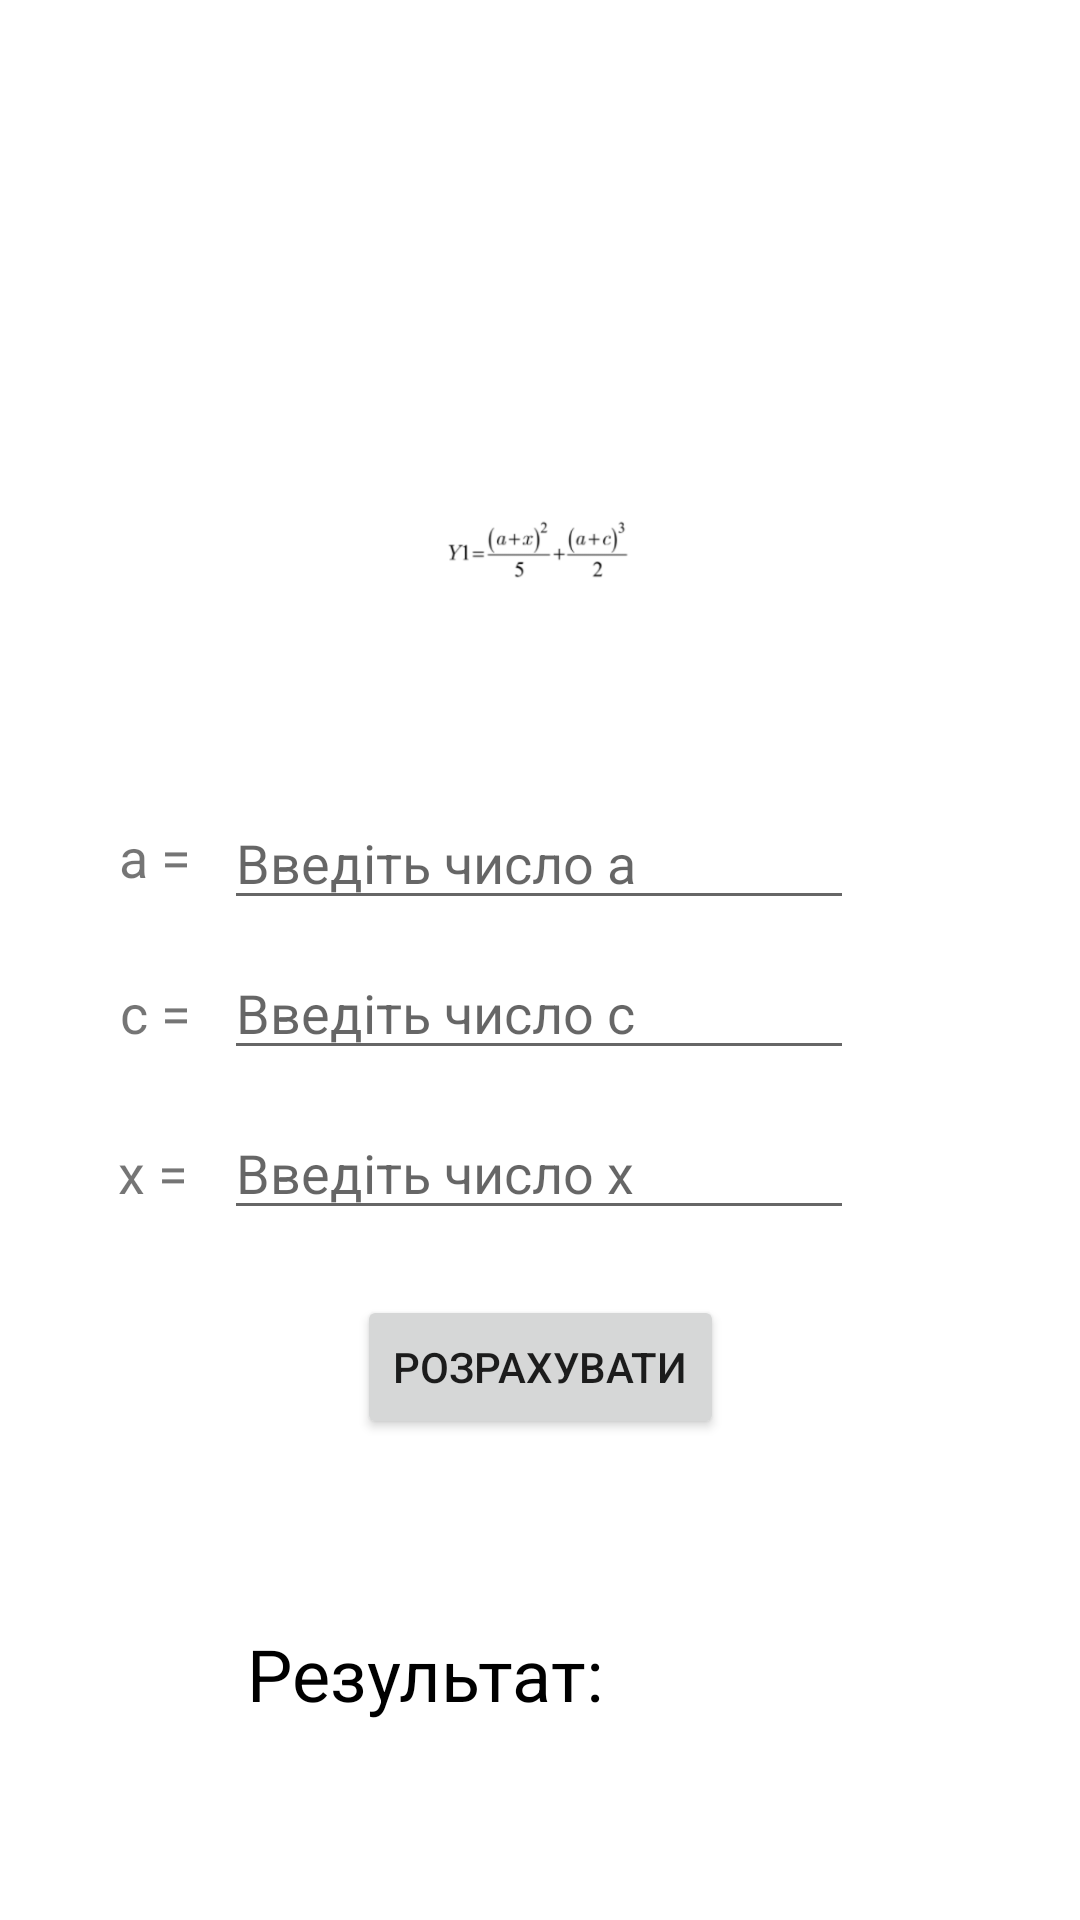

Android layout source for this screen:
<!-- AndroidManifest.xml: application theme Theme.AMO_Lab1 -->
<!-- res/layout/activity_task1.xml -->
<?xml version="1.0" encoding="utf-8"?>
<androidx.constraintlayout.widget.ConstraintLayout xmlns:android="http://schemas.android.com/apk/res/android"
    xmlns:app="http://schemas.android.com/apk/res-auto"
    xmlns:tools="http://schemas.android.com/tools"
    android:id="@+id/NumberC"
    android:layout_width="match_parent"
    android:layout_height="match_parent"
    tools:context="com.example.amo_lab1.Task1">

    <ImageView
        android:id="@+id/imageView4"
        android:layout_width="374dp"
        android:layout_height="0dp"
        android:layout_marginTop="173dp"
        android:layout_marginBottom="233dp"
        app:layout_constraintBottom_toTopOf="@+id/Calculate"
        app:layout_constraintEnd_toEndOf="parent"
        app:layout_constraintHorizontal_bias="0.486"
        app:layout_constraintStart_toStartOf="parent"
        app:layout_constraintTop_toTopOf="parent"
        app:srcCompat="@drawable/picturethree" />

    <EditText
        android:id="@+id/NumberA"
        android:layout_width="wrap_content"
        android:layout_height="wrap_content"
        android:ems="10"
        android:hint="Введіть число а"
        android:inputType="textPersonName"
        app:layout_constraintBottom_toBottomOf="parent"
        app:layout_constraintEnd_toEndOf="parent"
        app:layout_constraintHorizontal_bias="0.497"
        app:layout_constraintStart_toStartOf="parent"
        app:layout_constraintTop_toTopOf="parent"
        app:layout_constraintVertical_bias="0.443" />

    <EditText
        android:id="@+id/numberX"
        android:layout_width="wrap_content"
        android:layout_height="wrap_content"
        android:ems="10"
        android:hint="Введіть число х"
        android:inputType="textPersonName"
        app:layout_constraintBottom_toBottomOf="parent"
        app:layout_constraintEnd_toEndOf="parent"
        app:layout_constraintHorizontal_bias="0.497"
        app:layout_constraintStart_toStartOf="parent"
        app:layout_constraintTop_toTopOf="parent"
        app:layout_constraintVertical_bias="0.616" />

    <EditText
        android:id="@+id/numberC"
        android:layout_width="wrap_content"
        android:layout_height="wrap_content"
        android:ems="10"
        android:hint="Введіть число с"
        android:inputType="textPersonName"
        app:layout_constraintBottom_toBottomOf="parent"
        app:layout_constraintEnd_toEndOf="parent"
        app:layout_constraintHorizontal_bias="0.497"
        app:layout_constraintStart_toStartOf="parent"
        app:layout_constraintTop_toTopOf="parent"
        app:layout_constraintVertical_bias="0.527" />

    <Button
        android:id="@+id/Calculate"
        android:layout_width="wrap_content"
        android:layout_height="wrap_content"
        android:layout_marginBottom="62dp"
        android:text="Розрахувати"
        app:layout_constraintBottom_toTopOf="@+id/textView"
        app:layout_constraintEnd_toEndOf="parent"
        app:layout_constraintStart_toStartOf="parent"
        app:layout_constraintTop_toBottomOf="@+id/imageView4" />

    <TextView
        android:id="@+id/textView"
        android:layout_width="wrap_content"
        android:layout_height="wrap_content"
        android:layout_marginBottom="66dp"
        android:text="Результат:"
        android:textColor="@color/black"
        android:textSize="24sp"
        app:layout_constraintBottom_toBottomOf="parent"
        app:layout_constraintEnd_toEndOf="parent"
        app:layout_constraintHorizontal_bias="0.341"
        app:layout_constraintStart_toStartOf="parent"
        app:layout_constraintTop_toBottomOf="@+id/Calculate" />

    <TextView
        android:id="@+id/textView3"
        android:layout_width="wrap_content"
        android:layout_height="wrap_content"
        android:layout_marginEnd="11dp"
        android:layout_marginBottom="9dp"
        android:text="a ="
        android:textSize="18sp"
        app:layout_constraintBottom_toBottomOf="@+id/NumberA"
        app:layout_constraintEnd_toStartOf="@+id/NumberA" />

    <TextView
        android:id="@+id/textView4"
        android:layout_width="wrap_content"
        android:layout_height="wrap_content"
        android:layout_marginEnd="11dp"
        android:text="c ="
        android:textSize="18sp"
        app:layout_constraintBaseline_toBaselineOf="@+id/numberC"
        app:layout_constraintEnd_toStartOf="@+id/numberC" />

    <TextView
        android:id="@+id/textView5"
        android:layout_width="wrap_content"
        android:layout_height="wrap_content"
        android:layout_marginEnd="12dp"
        android:text="x ="
        android:textSize="18sp"
        app:layout_constraintBaseline_toBaselineOf="@+id/numberX"
        app:layout_constraintEnd_toStartOf="@+id/numberX" />

</androidx.constraintlayout.widget.ConstraintLayout>
<!-- resources referenced by this layout -->
<resources>
  <!-- drawable picturethree: png bitmap (drawable, 5548 bytes) -->
  <style name="Theme.AMO_Lab1" parent="Theme.MaterialComponents.DayNight.DarkActionBar">
          
          <item name="colorPrimary">@color/purple_500</item>
          <item name="colorPrimaryVariant">@color/purple_700</item>
          <item name="colorOnPrimary">@color/white</item>
          
          <item name="colorSecondary">@color/teal_200</item>
          <item name="colorSecondaryVariant">@color/teal_700</item>
          <item name="colorOnSecondary">@color/black</item>
          
          <item name="android:statusBarColor" tools:targetApi="l">?attr/colorPrimaryVariant</item>
          
      </style>
  <!-- not gathered from this repository: default colours our renderer supplied (Android Studio template values) -->
  <color name="purple_500">#FF6200EE</color>
  <color name="purple_700">#FF3700B3</color>
  <color name="teal_200">#FF03DAC5</color>
  <color name="teal_700">#FF018786</color>
  <color name="black">#FF000000</color>
  <color name="white">#FFFFFFFF</color>
</resources>
